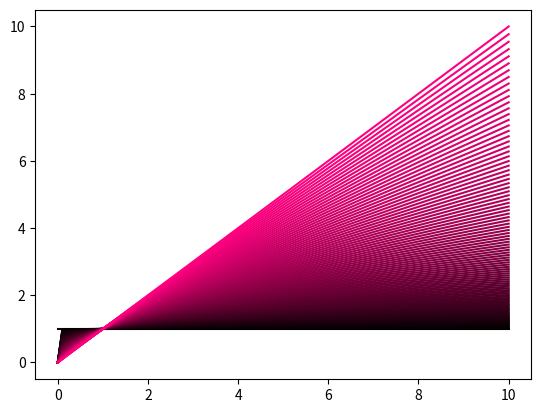

Here is the Python script that generated this plot:
import matplotlib.pyplot as plt
import numpy as np

"""
#! Opzioni per plt.plot()   
        
x=np.linspace(-3,3,101)

plt.plot(x,x, label='y=x')
plt.plot(x,x**2, label='y=x**2')
plt.plot(x,x**3, label='y=x**3')

plt.legend()
plt.xlabel('x')
plt.ylabel('y')
plt.title("A really awesome plot.")

#plt.xlim([-3,3])                                  #Per rimuovere lo spazio tra la cornice del grafico e gli assi, scegli tu la dimensione in questo modo
plt.xlim([x[0],x[-1]])                             #Per rendere la dimensione dinamica
plt.ylim([-10,10]) 

#plt.axis('square')

plt.gca().set_aspect(0.2)                          #gca() --> get current axis, per accedere alle proprietà del current axis
                                                  #set_aspect(.3) --> per settare l'aspect ratio a 0.3, il valore corrisponde alla
                                                  #                   differenza di frequenza dei valori tra asse x e y, se settato
                                                  #                   a 1 la distanza tra i valori sull'asse x è uguale a quella sull'asse y
                                                  #                   'auto' è quella settata di default che equivale a non richiamare la funzione


plt.show()
"""
"""
#! Opzioni per plt.subplots()   
fig, ax = plt.subplots(1)                         #al momento non ci interessa avere più subplot

x=np.linspace(-3,3,101)
ax.plot(x,x, label='y=x')
ax.plot(x,x**2, label='y=x**2')
ax.plot(x,x**3, label='y=x**3')

ax.legend()
ax.set_xlabel('x')
ax.set_ylabel('y')
ax.set_title("A really awesome plot.")

ax.set_xlim([x[0],x[-1]]) 
ax.set_ylim([-10,10])
plt.show()
"""
fig, ax = plt.subplots(1) 

x = np.linspace(0,10,100)
for i in np.linspace(0,1,100):							#Sono 100 linee, 
	ax.plot(x,x**i,color=[i,0,i/2])						#nel primo ciclo i = 0 quindi sarà ax.plot(x,x**0=1)	che equivale alla linea nera (y=1)
																	#nell'ultimo ciclo i = 1 quindi sarà ax.plot(x,x**1=x)	che equivale alla linea piu chiara (y=x)
																	#color=[r,g,b]
plt.show()